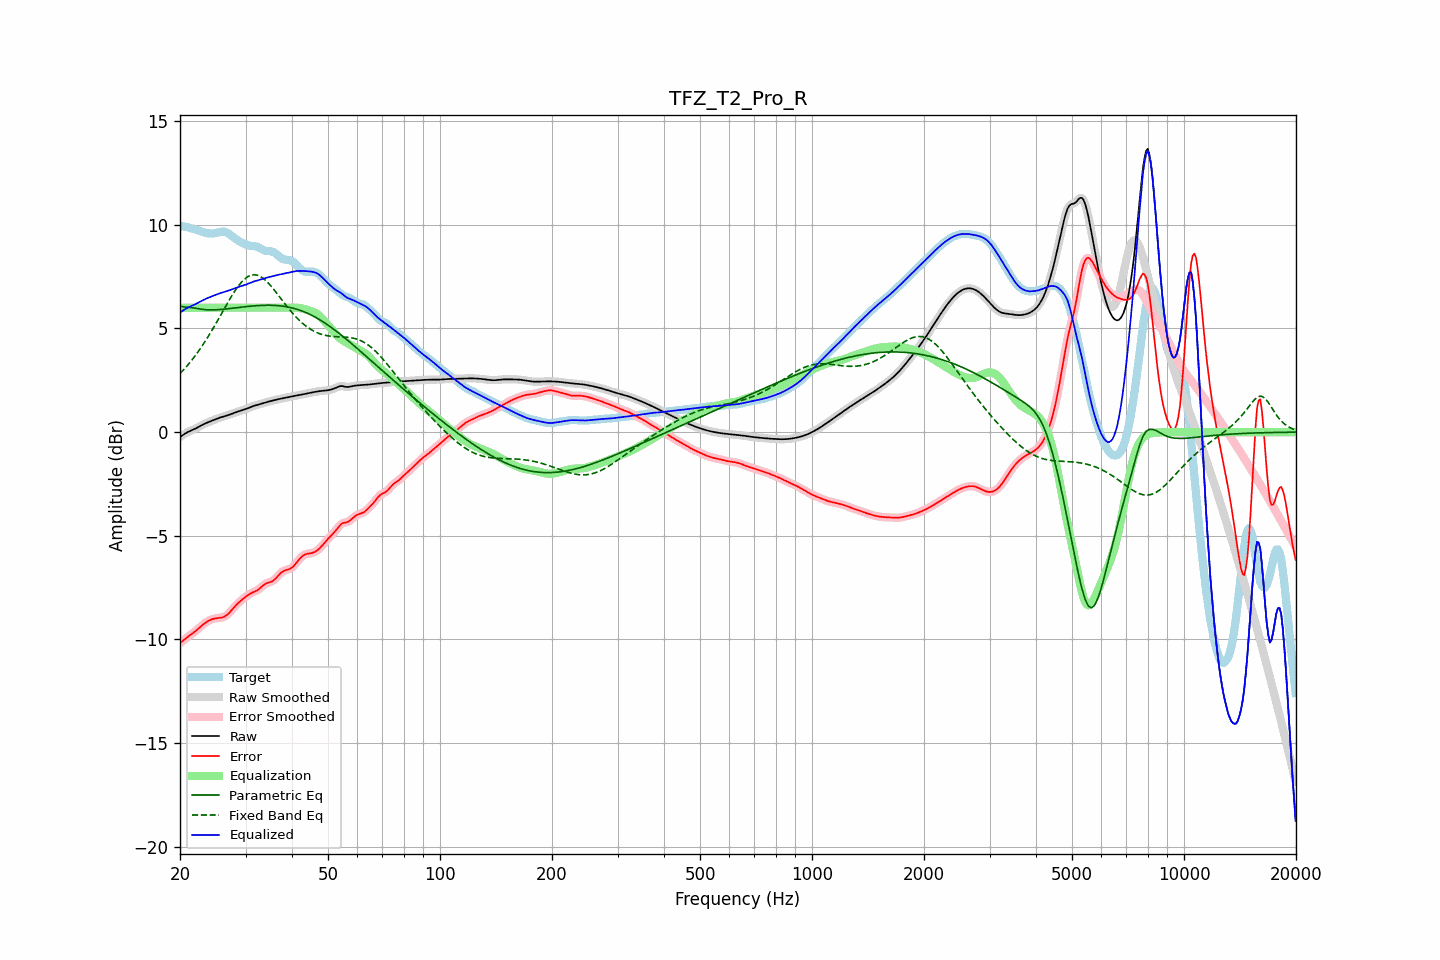

The file beside this chart, header and first rows:
frequency, raw, error, smoothed, error_smoothed, equalization, parametric_eq, fixed_band_eq, equalized_raw, equalized_smoothed, target
20.00, -0.24, -10.17, -0.24, -10.17, 6.00, 6.08, 2.83, 5.76, 5.76, 9.94
20.20, -0.18, -10.11, -0.18, -10.11, 6.00, 6.06, 2.91, 5.82, 5.82, 9.93
20.40, -0.13, -10.05, -0.13, -10.05, 6.00, 6.04, 2.99, 5.87, 5.87, 9.92
20.61, -0.08, -9.99, -0.08, -9.99, 6.00, 6.03, 3.07, 5.92, 5.92, 9.91
20.81, -0.03, -9.93, -0.03, -9.93, 6.00, 6.03, 3.16, 5.97, 5.97, 9.90
21.02, 0.01, -9.87, 0.01, -9.87, 6.00, 6.02, 3.25, 6.01, 6.01, 9.88
21.23, 0.05, -9.81, 0.05, -9.81, 6.00, 6.02, 3.34, 6.05, 6.05, 9.85
21.44, 0.08, -9.75, 0.08, -9.75, 6.00, 6.01, 3.44, 6.08, 6.08, 9.83
21.66, 0.12, -9.70, 0.12, -9.70, 6.00, 6.00, 3.54, 6.12, 6.12, 9.81
21.87, 0.15, -9.64, 0.15, -9.64, 6.00, 5.98, 3.64, 6.15, 6.15, 9.79
22.09, 0.19, -9.57, 0.19, -9.57, 6.00, 5.97, 3.74, 6.19, 6.19, 9.76
22.31, 0.23, -9.51, 0.23, -9.51, 6.00, 5.96, 3.85, 6.23, 6.23, 9.73
22.54, 0.27, -9.44, 0.27, -9.44, 6.00, 5.94, 3.96, 6.27, 6.27, 9.71
22.76, 0.31, -9.37, 0.31, -9.37, 6.00, 5.93, 4.07, 6.31, 6.31, 9.68
22.99, 0.35, -9.30, 0.35, -9.30, 6.00, 5.92, 4.18, 6.35, 6.35, 9.66
23.22, 0.39, -9.24, 0.39, -9.24, 6.00, 5.91, 4.30, 6.39, 6.39, 9.63
23.45, 0.43, -9.18, 0.43, -9.18, 6.00, 5.90, 4.42, 6.43, 6.43, 9.61
23.69, 0.46, -9.13, 0.46, -9.13, 6.00, 5.90, 4.55, 6.46, 6.46, 9.60
23.92, 0.49, -9.09, 0.49, -9.09, 6.00, 5.90, 4.67, 6.49, 6.49, 9.59
24.16, 0.53, -9.05, 0.53, -9.05, 6.00, 5.89, 4.80, 6.53, 6.53, 9.58
24.40, 0.56, -9.02, 0.56, -9.02, 6.00, 5.89, 4.93, 6.56, 6.56, 9.58
24.65, 0.59, -9.00, 0.59, -9.00, 6.00, 5.90, 5.06, 6.59, 6.59, 9.59
24.89, 0.62, -8.98, 0.62, -8.98, 6.00, 5.90, 5.19, 6.62, 6.62, 9.60
25.14, 0.65, -8.97, 0.65, -8.97, 6.00, 5.90, 5.33, 6.65, 6.65, 9.62
25.39, 0.68, -8.96, 0.68, -8.96, 6.00, 5.91, 5.46, 6.68, 6.68, 9.64
25.65, 0.70, -8.95, 0.70, -8.95, 6.00, 5.91, 5.60, 6.70, 6.70, 9.66
25.91, 0.73, -8.94, 0.73, -8.94, 6.00, 5.92, 5.74, 6.73, 6.73, 9.67
26.16, 0.75, -8.92, 0.75, -8.92, 6.00, 5.93, 5.88, 6.75, 6.75, 9.67
26.43, 0.77, -8.88, 0.77, -8.88, 6.00, 5.94, 6.02, 6.77, 6.77, 9.66
26.69, 0.80, -8.83, 0.80, -8.83, 6.00, 5.94, 6.15, 6.80, 6.80, 9.63
26.96, 0.82, -8.77, 0.82, -8.76, 6.00, 5.95, 6.29, 6.82, 6.82, 9.59
27.23, 0.85, -8.69, 0.85, -8.69, 6.00, 5.96, 6.42, 6.85, 6.85, 9.54
27.50, 0.88, -8.60, 0.88, -8.60, 6.00, 5.97, 6.55, 6.88, 6.88, 9.48
27.77, 0.91, -8.51, 0.91, -8.51, 6.00, 5.98, 6.67, 6.91, 6.91, 9.42
28.05, 0.94, -8.42, 0.94, -8.42, 6.00, 5.99, 6.79, 6.94, 6.94, 9.36
28.33, 0.97, -8.33, 0.97, -8.33, 6.00, 6.00, 6.91, 6.97, 6.97, 9.30
28.62, 0.99, -8.26, 0.99, -8.26, 6.00, 6.01, 7.02, 6.99, 6.99, 9.25
28.90, 1.02, -8.19, 1.02, -8.19, 6.00, 6.02, 7.12, 7.02, 7.02, 9.20
29.19, 1.04, -8.12, 1.04, -8.12, 6.00, 6.03, 7.21, 7.04, 7.04, 9.16
29.48, 1.06, -8.06, 1.06, -8.06, 6.00, 6.04, 7.30, 7.06, 7.06, 9.12
29.78, 1.09, -7.99, 1.09, -7.99, 6.00, 6.04, 7.37, 7.09, 7.09, 9.08
30.08, 1.12, -7.93, 1.12, -7.93, 6.00, 6.05, 7.44, 7.12, 7.12, 9.05
30.38, 1.15, -7.87, 1.15, -7.87, 6.00, 6.06, 7.49, 7.15, 7.15, 9.02
30.68, 1.18, -7.82, 1.18, -7.82, 6.00, 6.07, 7.53, 7.18, 7.18, 9.00
30.99, 1.21, -7.78, 1.21, -7.78, 6.00, 6.08, 7.57, 7.21, 7.21, 8.99
31.30, 1.24, -7.74, 1.24, -7.74, 6.00, 6.08, 7.58, 7.24, 7.24, 8.98
31.61, 1.27, -7.70, 1.27, -7.71, 6.00, 6.09, 7.59, 7.27, 7.27, 8.97
31.93, 1.29, -7.67, 1.29, -7.67, 6.00, 6.10, 7.59, 7.29, 7.29, 8.96
32.24, 1.31, -7.63, 1.31, -7.63, 6.00, 6.10, 7.57, 7.31, 7.31, 8.94
32.57, 1.33, -7.58, 1.33, -7.57, 6.00, 6.11, 7.54, 7.33, 7.33, 8.91
32.89, 1.36, -7.51, 1.36, -7.51, 6.00, 6.11, 7.51, 7.36, 7.36, 8.87
33.22, 1.38, -7.44, 1.38, -7.44, 6.00, 6.11, 7.46, 7.38, 7.38, 8.82
33.55, 1.40, -7.38, 1.40, -7.38, 6.00, 6.12, 7.40, 7.40, 7.40, 8.78
33.89, 1.43, -7.32, 1.43, -7.33, 6.00, 6.12, 7.34, 7.43, 7.43, 8.75
34.23, 1.45, -7.29, 1.45, -7.29, 6.00, 6.12, 7.27, 7.45, 7.45, 8.73
34.57, 1.47, -7.26, 1.47, -7.26, 6.00, 6.12, 7.18, 7.47, 7.47, 8.73
34.92, 1.49, -7.24, 1.49, -7.24, 6.00, 6.12, 7.10, 7.49, 7.49, 8.73
35.27, 1.51, -7.21, 1.51, -7.20, 6.00, 6.12, 7.01, 7.51, 7.51, 8.72
35.62, 1.53, -7.16, 1.53, -7.16, 6.00, 6.12, 6.92, 7.53, 7.53, 8.69
35.97, 1.55, -7.10, 1.55, -7.10, 6.00, 6.11, 6.82, 7.55, 7.55, 8.65
... 635 more rows
